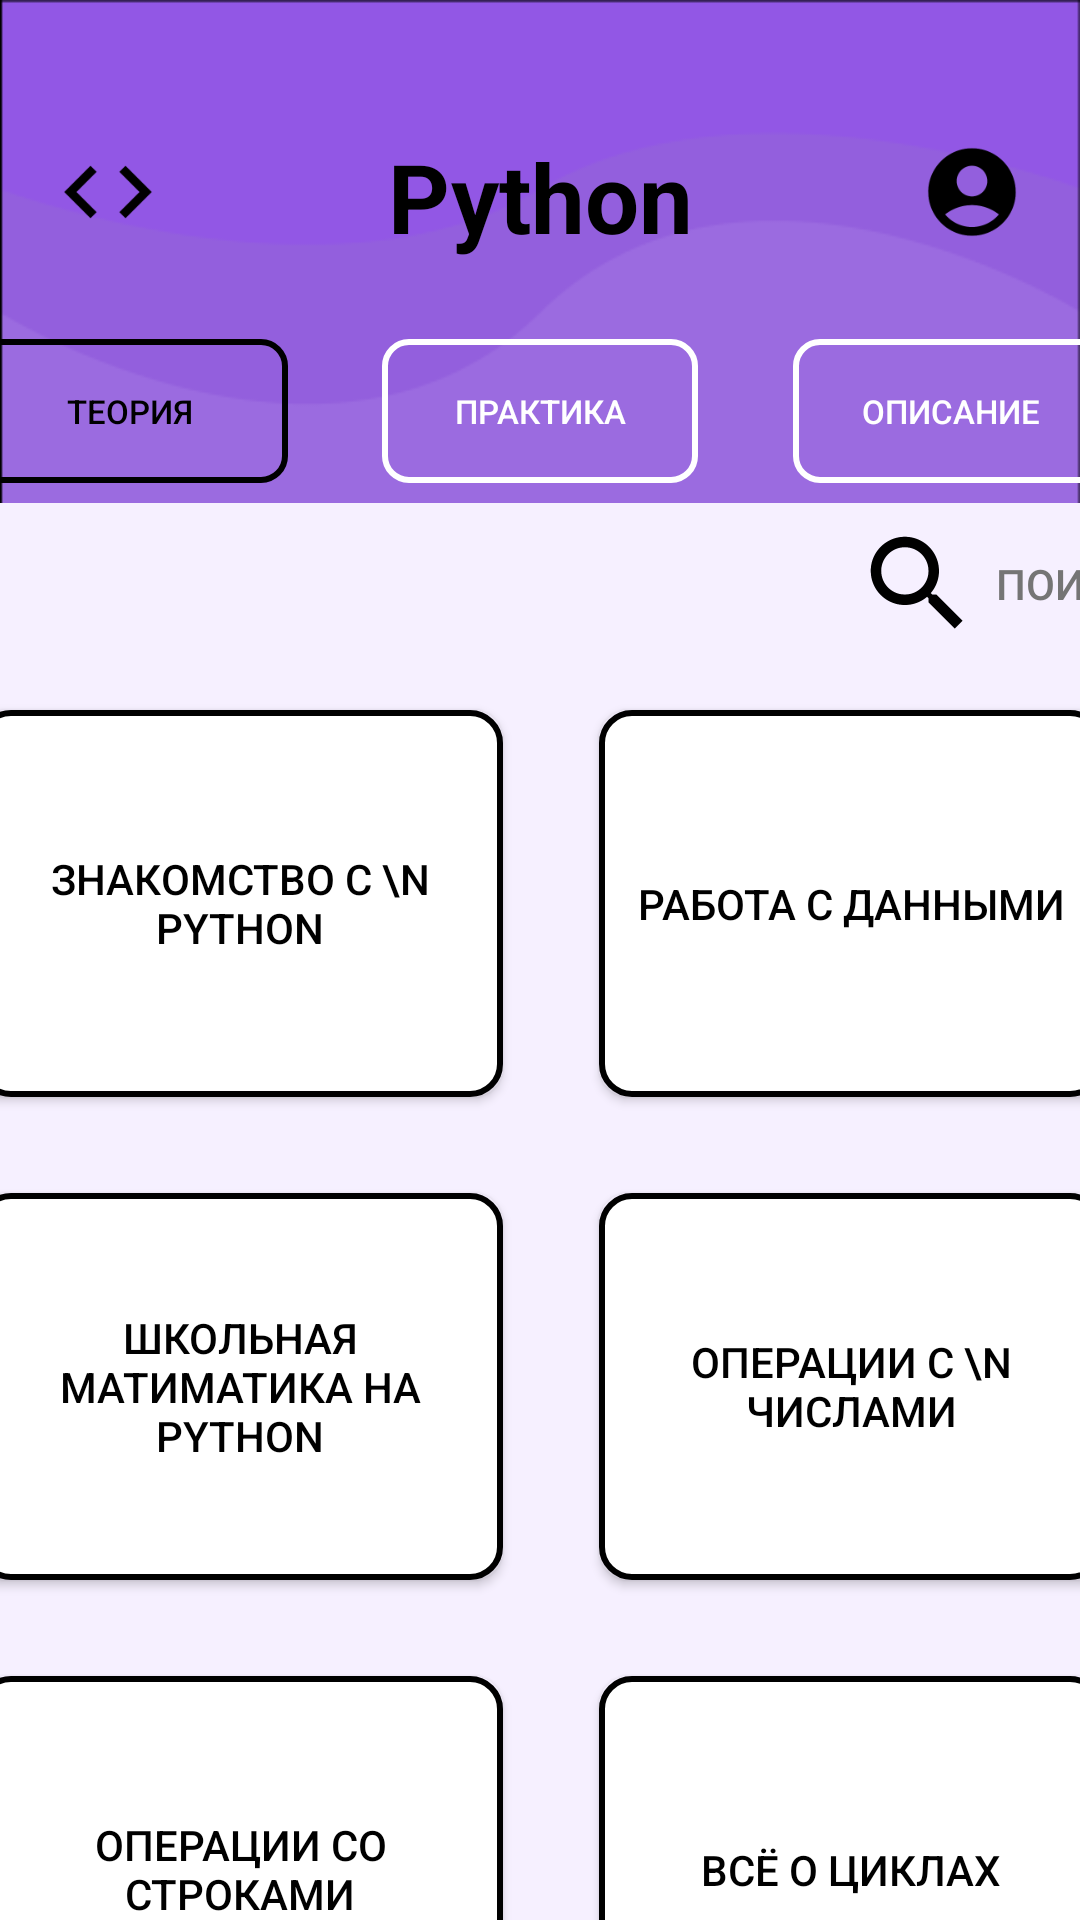

Produce the Android XML layout that renders to this screen, including the resource entries it uses.
<!-- AndroidManifest.xml: application theme Theme.Kursach_course -->
<!-- res/layout/fragment_main_programs.xml -->
<?xml version="1.0" encoding="utf-8"?>
<FrameLayout xmlns:android="http://schemas.android.com/apk/res/android"
    xmlns:app="http://schemas.android.com/apk/res-auto"
    xmlns:tools="http://schemas.android.com/tools"
    android:id="@+id/fragment_container_view"
    android:name="com.example.kursach_course.MainPrograms"
    android:layout_width="match_parent"
    android:layout_height="match_parent"
    android:background="#F6F0FF"
    tools:context=".MainPrograms">

    <androidx.constraintlayout.widget.ConstraintLayout
        android:layout_width="match_parent"
        android:layout_height="match_parent"
        android:backgroundTint="@color/black">

        <ImageView
            android:id="@+id/imageView"
            android:layout_width="0dp"
            android:layout_height="0dp"
            android:adjustViewBounds="true"
            android:scaleType="fitXY"
            android:src="@drawable/back"
            app:layout_constraintDimensionRatio="412:192"
            app:layout_constraintEnd_toEndOf="parent"
            app:layout_constraintStart_toStartOf="parent"
            app:layout_constraintTop_toTopOf="parent" />

        <ImageButton
            android:id="@+id/profileBt"
            android:layout_width="40dp"
            android:layout_height="40dp"
            android:layout_marginTop="44dp"
            android:layout_marginEnd="16dp"
            android:background="@null"
            android:scaleType="centerCrop"
            android:src="@mipmap/ic_profile"
            app:layout_constraintEnd_toEndOf="parent"
            app:layout_constraintTop_toTopOf="parent" />

        <ImageButton
            android:id="@+id/codeBt"
            android:layout_width="40dp"
            android:layout_height="40dp"
            android:layout_marginStart="16dp"
            android:layout_marginTop="44dp"
            android:background="@null"
            android:scaleType="centerCrop"
            android:src="@mipmap/ic_code"
            app:layout_constraintStart_toStartOf="parent"
            app:layout_constraintTop_toTopOf="parent" />

        <TextView
            android:id="@+id/title_text"
            android:layout_width="wrap_content"
            android:layout_height="wrap_content"
            android:layout_marginStart="16dp"
            android:layout_marginTop="44dp"
            android:layout_marginEnd="16dp"
            android:text="@string/python"
            android:textAppearance="@style/some_id"
            android:textStyle="bold"
            app:layout_constraintEnd_toEndOf="@id/imageView"
            app:layout_constraintStart_toStartOf="@id/imageView"
            app:layout_constraintTop_toTopOf="@id/imageView" />

        <LinearLayout
            android:id="@+id/linearLayout"
            android:layout_width="379dp"
            android:layout_height="49dp"
            android:layout_marginTop="18dp"
            android:orientation="horizontal"
            app:layout_constraintBottom_toBottomOf="@+id/imageView"
            app:layout_constraintEnd_toEndOf="parent"
            app:layout_constraintStart_toStartOf="parent"
            app:layout_constraintTop_toBottomOf="@+id/title_text"
            app:layout_constraintVertical_bias="0.578">

            <androidx.appcompat.widget.AppCompatButton
                android:id="@+id/programbt"
                android:layout_width="0dp"
                android:layout_height="wrap_content"
                android:layout_weight="1"
                android:background="@drawable/button_border_black"
                android:backgroundTint="@null"
                android:gravity="center"
                android:padding="16dp"
                android:text="Теория"
                android:textColor="#000000"
                android:textSize="11sp" />

            <View
                android:layout_width="0dp"
                android:layout_height="match_parent"
                android:layout_weight="0.3" />

            <androidx.appcompat.widget.AppCompatButton
                android:id="@+id/cheatsbt"
                android:layout_width="0dp"
                android:layout_height="wrap_content"
                android:layout_weight="1"
                android:background="@drawable/button_border_white"
                android:backgroundTint="@null"
                android:gravity="center"
                android:padding="16dp"
                android:text="практика"
                android:textColor="#FFFFFF"
                android:textSize="11sp" />

            <View
                android:layout_width="0dp"
                android:layout_height="match_parent"
                android:layout_weight="0.3" />

            <androidx.appcompat.widget.AppCompatButton
                android:id="@+id/descriptionbt"
                android:layout_width="0dp"
                android:layout_height="wrap_content"
                android:layout_weight="1"
                android:background="@drawable/button_border_white"
                android:backgroundTint="@null"
                android:gravity="center"
                android:padding="16dp"
                android:text="описание"
                android:textColor="#FFFFFF"
                android:textSize="11sp" />

        </LinearLayout>

        <LinearLayout
            android:id="@+id/linearLayout2"
            android:layout_width="207dp"
            android:layout_height="644dp"
            android:background="@color/back"
            android:orientation="vertical"
            app:layout_constraintBottom_toBottomOf="parent"
            app:layout_constraintEnd_toStartOf="@+id/linearLayout3"
            app:layout_constraintHorizontal_weight="1"
            app:layout_constraintStart_toStartOf="parent"
            app:layout_constraintTop_toBottomOf="@+id/frameLayout"
            app:layout_constraintVertical_bias="0.0">

            <androidx.appcompat.widget.AppCompatButton
                android:id="@+id/ArrayBt"
                android:layout_width="match_parent"
                android:layout_height="0dp"
                android:layout_margin="16dp"
                android:layout_weight="1"
                android:background="@drawable/button_background"
                android:text="Знакомство с \n python"
                android:textColor="@android:color/black" />

            <androidx.appcompat.widget.AppCompatButton
                android:id="@+id/dictionaryBt"
                android:layout_width="match_parent"
                android:layout_height="0dp"
                android:layout_margin="16dp"
                android:layout_weight="1"
                android:background="@drawable/button_background"
                android:text="Школьная матиматика на python"
                android:textColor="@android:color/black" />

            <androidx.appcompat.widget.AppCompatButton
                android:id="@+id/myButton7"
                android:layout_width="match_parent"
                android:layout_height="0dp"
                android:layout_margin="16dp"
                android:layout_weight="1"
                android:background="@drawable/button_background"
                android:text="операции со строками"
                android:textColor="@android:color/black" />

            <androidx.appcompat.widget.AppCompatButton
                android:id="@+id/myButton12"
                android:layout_width="match_parent"
                android:layout_height="0dp"
                android:layout_margin="16dp"
                android:layout_weight="1"
                android:background="@drawable/button_background"
                android:text="списки"
                android:textColor="@android:color/black" />
        </LinearLayout>

        <LinearLayout
            android:id="@+id/linearLayout3"
            android:layout_width="200dp"
            android:layout_height="644dp"
            android:background="#F6F0FF"
            android:orientation="vertical"
            app:layout_constraintBottom_toBottomOf="parent"
            app:layout_constraintEnd_toEndOf="parent"
            app:layout_constraintHorizontal_weight="1"
            app:layout_constraintStart_toEndOf="@+id/linearLayout2"
            app:layout_constraintTop_toBottomOf="@+id/frameLayout"
            app:layout_constraintVertical_bias="0.0">

            <androidx.appcompat.widget.AppCompatButton
                android:id="@+id/BasicBt"
                android:layout_width="match_parent"
                android:layout_height="0dp"
                android:layout_margin="16dp"
                android:layout_weight="1"
                android:background="@drawable/button_background"
                android:text="Работа с данными"
                android:textColor="@android:color/black" />

            <androidx.appcompat.widget.AppCompatButton
                android:id="@+id/myButton9"
                android:layout_width="match_parent"
                android:layout_height="0dp"
                android:layout_margin="16dp"
                android:layout_weight="1"
                android:background="@drawable/button_background"
                android:text="операции с \n числами"
                android:textColor="@android:color/black" />

            <androidx.appcompat.widget.AppCompatButton
                android:id="@+id/myButton10"
                android:layout_width="match_parent"
                android:layout_height="0dp"
                android:layout_margin="16dp"
                android:layout_weight="1"
                android:background="@drawable/button_background"
                android:text="всё о циклах"
                android:textColor="@android:color/black" />

            <androidx.appcompat.widget.AppCompatButton
                android:id="@+id/myButton11"
                android:layout_width="match_parent"
                android:layout_height="0dp"
                android:layout_margin="16dp"
                android:layout_weight="1"
                android:background="@drawable/button_background"
                android:text="функции"
                android:textColor="@android:color/black" />
        </LinearLayout>

        <FrameLayout
            android:id="@+id/frameLayout"
            android:layout_width="411dp"
            android:layout_height="52dp"
            android:layout_marginTop="1dp"
            android:background="@color/back"
            app:layout_constraintEnd_toEndOf="parent"
            app:layout_constraintHorizontal_bias="0.0"
            app:layout_constraintStart_toStartOf="parent"
            app:layout_constraintTop_toBottomOf="@+id/imageView">

            <androidx.appcompat.widget.AppCompatButton
                android:id="@+id/searchButton"
                android:layout_width="139dp"
                android:layout_height="match_parent"
                android:layout_gravity="end"
                android:background="@null"
                android:drawableStart="@mipmap/ic_search"
                android:drawablePadding="2dp"
                android:gravity="center_vertical"
                android:padding="10dp"
                android:text="поиск"
                android:textColor="#757575" />
        </FrameLayout>
    </androidx.constraintlayout.widget.ConstraintLayout>
</FrameLayout>
<!-- resources referenced by this layout -->
<resources>
  <color name="back">#F6F0FF</color>
  <color name="black">#FF000000</color>
  <!-- drawable back: png bitmap (drawable, 3997 bytes) -->
  <!-- drawable button_background (drawable) -->
  <shape xmlns:android="http://schemas.android.com/apk/res/android" android:shape="rectangle">
      <corners android:radius="10dp"/>
      <solid android:color="@android:color/white"/>
      <stroke android:width="2dp" android:color="@color/black"/>
  </shape>
  <!-- drawable button_border_black (drawable) -->
  <shape xmlns:android="http://schemas.android.com/apk/res/android">
      <stroke
          android:width="2dp"
          android:color="#000000" /> 
      <solid android:color="@android:color/transparent" /> 
      <corners android:radius="8dp" /> 
  </shape>
  <!-- drawable button_border_white (drawable) -->
  <shape xmlns:android="http://schemas.android.com/apk/res/android">
      <stroke
          android:width="2dp"
          android:color="#FFFFFF" /> 
      <solid android:color="@android:color/transparent" /> 
      <corners android:radius="8dp" /> 
  </shape>
  <!-- mipmap ic_code: png bitmap (mipmap-hdpi, 524 bytes) -->
  <!-- mipmap ic_profile: png bitmap (mipmap-hdpi, 1283 bytes) -->
  <!-- mipmap ic_search: png bitmap (mipmap-hdpi, 1063 bytes) -->
  <string name="python">Python</string>
  <style name="some_id">
          <item name="android:textSize">32sp</item>
          <item name="android:textColor">#000000</item>
      </style>
  <style name="Theme.Kursach_course" parent="Base.Theme.Kursach_course" />
  <style name="Base.Theme.Kursach_course" parent="Theme.Material3.DayNight.NoActionBar">
          
          
      </style>
</resources>
